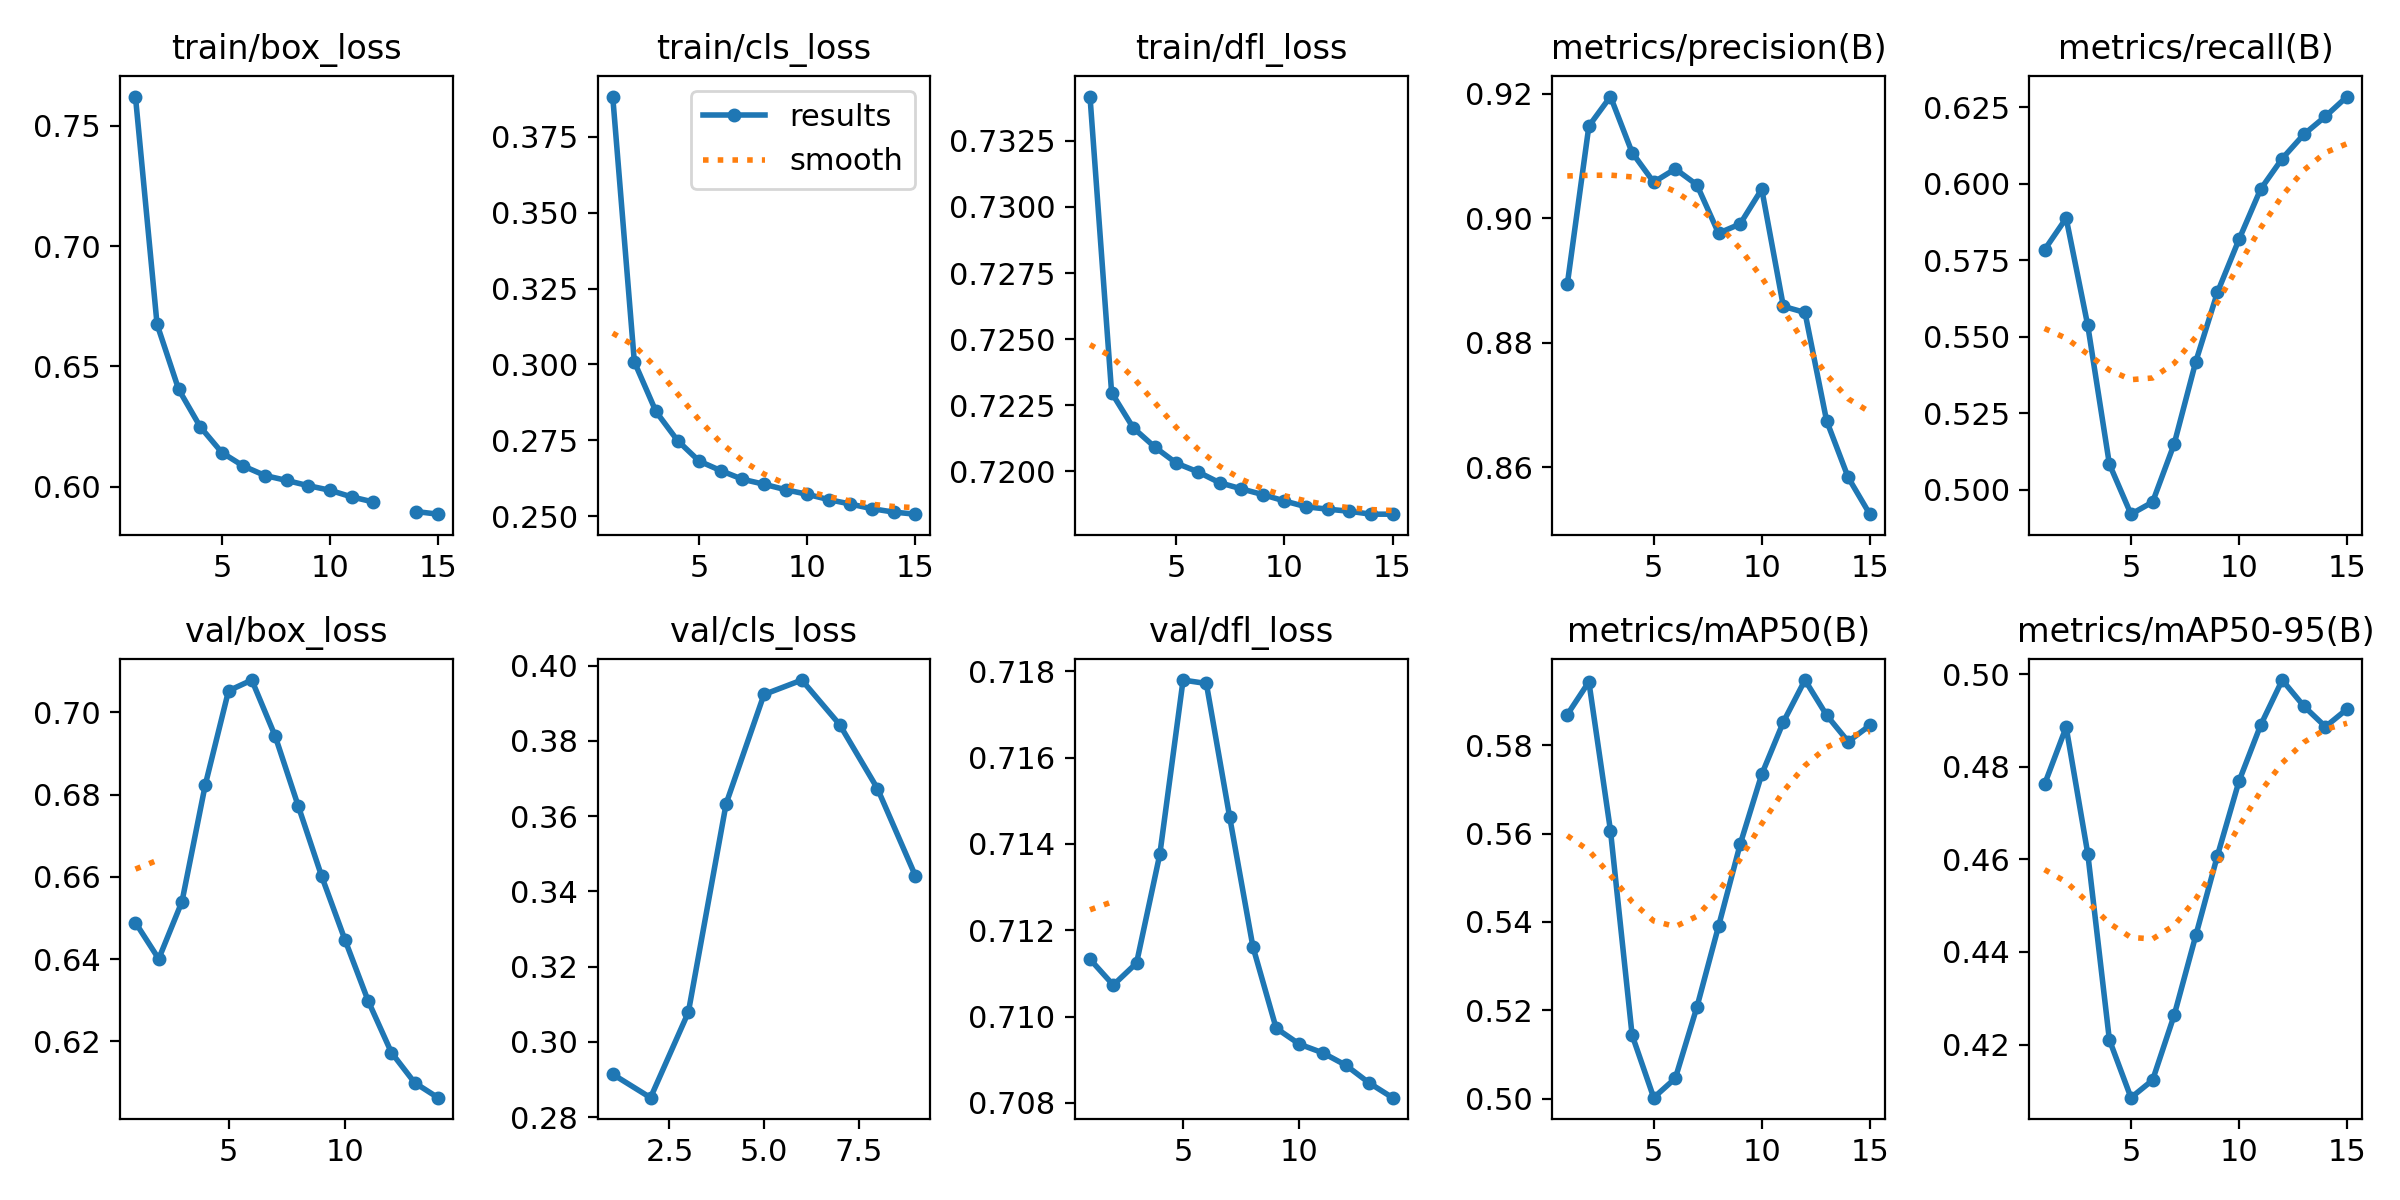

Source data for this figure (header and first rows):
epoch, time, train/box_loss, train/cls_loss, train/dfl_loss, metrics/precision(B), metrics/recall(B), metrics/mAP50(B), metrics/mAP50-95(B), val/box_loss, val/cls_loss, val/dfl_loss, lr/pg0, lr/pg1, lr/pg2
1, 3631, 0.7622, 0.3883, 0.7342, 0.8893, 0.5784, 0.5869, 0.4762, 0.6489, 0.2914, 0.7113, 0.0001667, 0.0001667, 0.06683
2, 7139, 0.6675, 0.3009, 0.723, 0.9148, 0.5887, 0.5943, 0.4886, 0.6401, 0.2852, 0.7107, 0.0003297, 0.0003297, 0.03366
3, 10625, 0.6404, 0.2845, 0.7216, 0.9195, 0.5536, 0.5606, 0.4612, 0.654, 0.3079, 0.7112, 0.0004786, 0.0004786, 0.0004797
4, 14099, 0.6248, 0.2749, 0.7209, 0.9105, 0.5083, 0.5144, 0.421, 0.6824, 0.3634, 0.7138, 0.0004527, 0.0004527, 0.0004527
5, 17572, 0.6141, 0.2681, 0.7203, 0.9058, 0.4919, 0.5003, 0.4085, 0.7052, 0.3924, 0.7178, 0.0004181, 0.0004181, 0.0004181
6, 21054, 0.6085, 0.265, 0.72, 0.9079, 0.4959, 0.5047, 0.4123, 0.7079, 0.3962, 0.7177, 0.0003763, 0.0003763, 0.0003763
7, 24531, 0.6046, 0.2622, 0.7196, 0.9053, 0.5149, 0.5208, 0.4264, 0.6943, 0.3844, 0.7146, 0.000329, 0.000329, 0.000329
8, 28006, 0.6026, 0.2605, 0.7193, 0.8976, 0.5418, 0.539, 0.4436, 0.6772, 0.3674, 0.7116, 0.0002784, 0.0002784, 0.0002784
9, 31479, 0.6004, 0.2587, 0.7191, 0.8991, 0.5645, 0.5575, 0.4608, 0.6602, 0.3442, 0.7097, 0.0002266, 0.0002266, 0.0002266
10, 34949, 0.5985, 0.2572, 0.7189, 0.9046, 0.5818, 0.5734, 0.4769, 0.6447, inf, 0.7094, 0.000176, 0.000176, 0.000176
11, 38420, 0.5957, 0.2554, 0.7187, 0.8858, 0.5982, 0.5852, 0.489, 0.6298, inf, 0.7092, 0.0001288, 0.0001288, 0.0001288
12, 41891, 0.5936, 0.254, 0.7186, 0.8848, 0.6082, 0.5947, 0.4987, 0.6173, inf, 0.7089, 8.68902e-05, 8.68902e-05, 8.68902e-05
13, 45362, inf, 0.2525, 0.7185, 0.8675, 0.6161, 0.5868, 0.4931, 0.6099, inf, 0.7085, 5.22683e-05, 5.22683e-05, 5.22683e-05
14, 48835, 0.5896, 0.2513, 0.7184, 0.8583, 0.622, 0.5808, 0.4886, 0.6063, nan, 0.7081, 2.63975e-05, 2.63975e-05, 2.63975e-05
15, 52306, 0.5885, 0.2506, 0.7184, 0.8525, 0.6285, 0.5844, 0.4925, nan, nan, nan, 1.04085e-05, 1.04085e-05, 1.04085e-05
